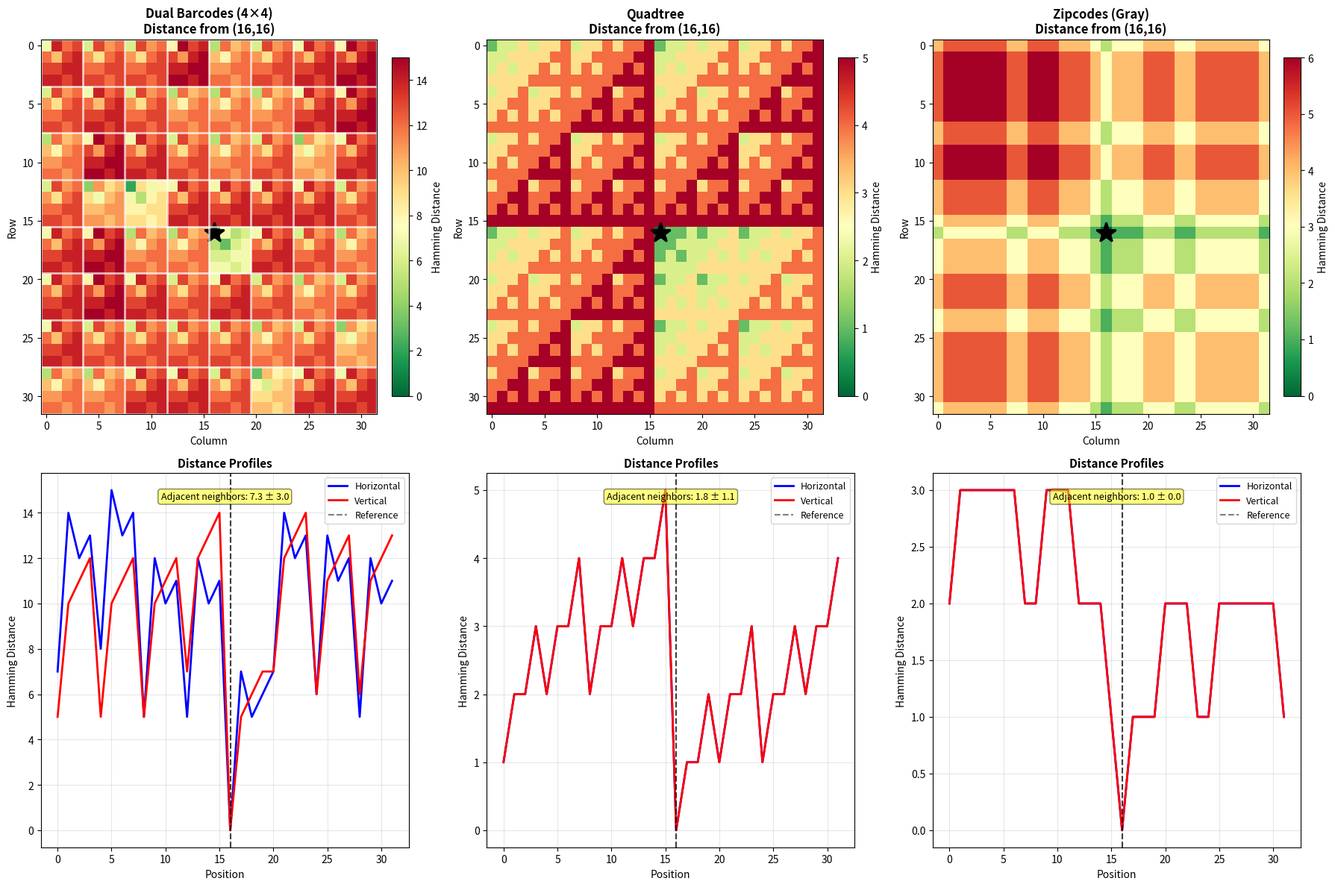

This chart was generated by the following Python code:
#!/usr/bin/env python3
"""
Figure 3B: Spatial Comparison of All Three Methods
Side-by-side comparison of spatial similarity patterns
"""

import numpy as np
import matplotlib.pyplot as plt
from matplotlib.patches import Rectangle
import sys
sys.path.append('../Dual_barcodes')
sys.path.append('../Quadtree')

def hamming_distance(s1, s2):
    """Calculate Hamming distance"""
    return sum(c1 != c2 for c1, c2 in zip(s1, s2))

def generate_dual_barcodes(rows, cols, block_size=4):
    """Generate simple dual barcodes (without actual library)"""
    barcodes = np.empty((rows, cols), dtype=object)
    
    num_blocks_row = (rows + block_size - 1) // block_size
    num_blocks_col = (cols + block_size - 1) // block_size
    
    # Simple mock barcodes
    bar_1_length = 8
    bar_2_length = 8
    bases = ['A', 'C', 'G', 'T']
    
    for row in range(rows):
        for col in range(cols):
            block_row = row // block_size
            block_col = col // block_size
            block_idx = block_row * num_blocks_col + block_col
            
            local_row = row % block_size
            local_col = col % block_size
            position_idx = local_row * block_size + local_col
            
            # Generate mock barcodes
            np.random.seed(block_idx)
            bar_1 = ''.join(np.random.choice(bases, bar_1_length))
            
            np.random.seed(position_idx + 1000)
            bar_2 = ''.join(np.random.choice(bases, bar_2_length))
            
            barcodes[row, col] = bar_1 + bar_2
    
    return barcodes

def generate_quadtree_barcodes(rows, cols, length=8):
    """Generate simple quadtree barcodes (no RLL for speed)"""
    barcodes = np.empty((rows, cols), dtype=object)
    bases_map = {0: 'A', 1: 'C', 2: 'G', 3: 'T'}
    
    scale = 1 << length
    u = np.floor(np.arange(rows)[:, None] * scale / rows).astype(np.int64)
    v = np.floor(np.arange(cols)[None, :] * scale / cols).astype(np.int64)
    
    for i in range(rows):
        for j in range(cols):
            barcode = ''
            for level in range(length):
                shift = length - 1 - level
                row_bit = (u[i, 0] >> shift) & 1
                col_bit = (v[0, j] >> shift) & 1
                quad_idx = (row_bit << 1) | col_bit
                barcode += bases_map[quad_idx]
            barcodes[i, j] = barcode
    
    return barcodes

def binary_to_gray(n):
    """Convert binary to Gray code"""
    return n ^ (n >> 1)

def generate_zipcode_barcodes(rows, cols):
    """Generate simple zipcode barcodes using Gray codes"""
    barcodes = np.empty((rows, cols), dtype=object)
    bases_map = {0: 'A', 1: 'C', 2: 'G', 3: 'T'}
    
    # Calculate bits needed
    row_bits = int(np.ceil(np.log2(rows)))
    col_bits = int(np.ceil(np.log2(cols)))
    
    for i in range(rows):
        for j in range(cols):
            # Convert to Gray code
            row_gray = binary_to_gray(i)
            col_gray = binary_to_gray(j)
            
            # Convert to DNA (2 bits per base)
            row_barcode = ''
            for bit_pos in range(0, row_bits, 2):
                two_bits = (row_gray >> bit_pos) & 0b11
                row_barcode += bases_map[two_bits]
            
            col_barcode = ''
            for bit_pos in range(0, col_bits, 2):
                two_bits = (col_gray >> bit_pos) & 0b11
                col_barcode += bases_map[two_bits]
            
            barcodes[i, j] = row_barcode + col_barcode
    
    return barcodes

def create_spatial_comparison():
    """Create comparison figure of all three methods"""
    
    # Generate barcodes for all methods
    rows, cols = 32, 32
    ref_row, ref_col = 16, 16
    
    print("Generating dual barcodes...")
    dual_barcodes = generate_dual_barcodes(rows, cols, block_size=4)
    
    print("Generating quadtree barcodes...")
    quadtree_barcodes = generate_quadtree_barcodes(rows, cols, length=8)
    
    print("Generating zipcode barcodes...")
    zipcode_barcodes = generate_zipcode_barcodes(rows, cols)
    
    # Calculate Hamming distances to reference point
    methods = [
        ('Dual Barcodes (4×4)', dual_barcodes),
        ('Quadtree', quadtree_barcodes),
        ('Zipcodes (Gray)', zipcode_barcodes),
    ]
    
    fig, axes = plt.subplots(2, 3, figsize=(18, 12))
    
    for col_idx, (method_name, barcodes) in enumerate(methods):
        print(f"Processing {method_name}...")
        
        ref_barcode = barcodes[ref_row, ref_col]
        
        # Calculate distances
        distances = np.zeros((rows, cols))
        for i in range(rows):
            for j in range(cols):
                distances[i, j] = hamming_distance(ref_barcode, barcodes[i, j])
        
        # Top row: Heatmap
        ax = axes[0, col_idx]
        im = ax.imshow(distances, cmap='RdYlGn_r', aspect='auto')
        
        # Mark reference point
        ax.plot(ref_col, ref_row, 'k*', markersize=20, markeredgewidth=2)
        
        # Add colorbar
        cbar = plt.colorbar(im, ax=ax, fraction=0.046, pad=0.04)
        cbar.set_label('Hamming Distance', fontsize=10)
        
        ax.set_title(f'{method_name}\nDistance from ({ref_row},{ref_col})', 
                    fontsize=12, fontweight='bold')
        ax.set_xlabel('Column', fontsize=10)
        ax.set_ylabel('Row', fontsize=10)
        
        # For dual barcodes, overlay block boundaries
        if 'Dual' in method_name:
            block_size = 4
            for i in range(0, rows + 1, block_size):
                ax.axhline(i - 0.5, color='white', linewidth=2, alpha=0.7)
                ax.axvline(i - 0.5, color='white', linewidth=2, alpha=0.7)
        
        # Bottom row: Profile along horizontal line through reference
        ax2 = axes[1, col_idx]
        
        # Horizontal profile (same row as reference)
        horizontal_profile = distances[ref_row, :]
        ax2.plot(horizontal_profile, 'b-', linewidth=2, label='Horizontal')
        
        # Vertical profile (same col as reference)
        vertical_profile = distances[:, ref_col]
        ax2.plot(vertical_profile, 'r-', linewidth=2, label='Vertical')
        
        ax2.axvline(ref_col, color='k', linestyle='--', alpha=0.5, label='Reference')
        ax2.axvline(ref_row, color='k', linestyle='--', alpha=0.5)
        
        ax2.set_xlabel('Position', fontsize=10)
        ax2.set_ylabel('Hamming Distance', fontsize=10)
        ax2.set_title(f'Distance Profiles', fontsize=11, fontweight='bold')
        ax2.legend(fontsize=9)
        ax2.grid(alpha=0.3)
        
        # Print statistics
        neighbor_distances = []
        for i in range(rows):
            for j in range(cols):
                # Right neighbor
                if j < cols - 1:
                    neighbor_distances.append(
                        hamming_distance(barcodes[i, j], barcodes[i, j+1])
                    )
                # Bottom neighbor
                if i < rows - 1:
                    neighbor_distances.append(
                        hamming_distance(barcodes[i, j], barcodes[i+1, j])
                    )
        
        mean_neighbor = np.mean(neighbor_distances)
        std_neighbor = np.std(neighbor_distances)
        
        ax2.text(0.5, 0.95, 
                f'Adjacent neighbors: {mean_neighbor:.1f} ± {std_neighbor:.1f}',
                transform=ax2.transAxes, ha='center', va='top', fontsize=9,
                bbox=dict(boxstyle='round', facecolor='yellow', alpha=0.5))
    
    plt.tight_layout()
    plt.savefig('figure_3b_spatial_comparison.png', dpi=300, bbox_inches='tight')
    plt.savefig('figure_3b_spatial_comparison.pdf', bbox_inches='tight')
    print("✅ Saved figure_3b_spatial_comparison.png and .pdf")
    plt.close()

if __name__ == "__main__":
    np.random.seed(42)
    create_spatial_comparison()
